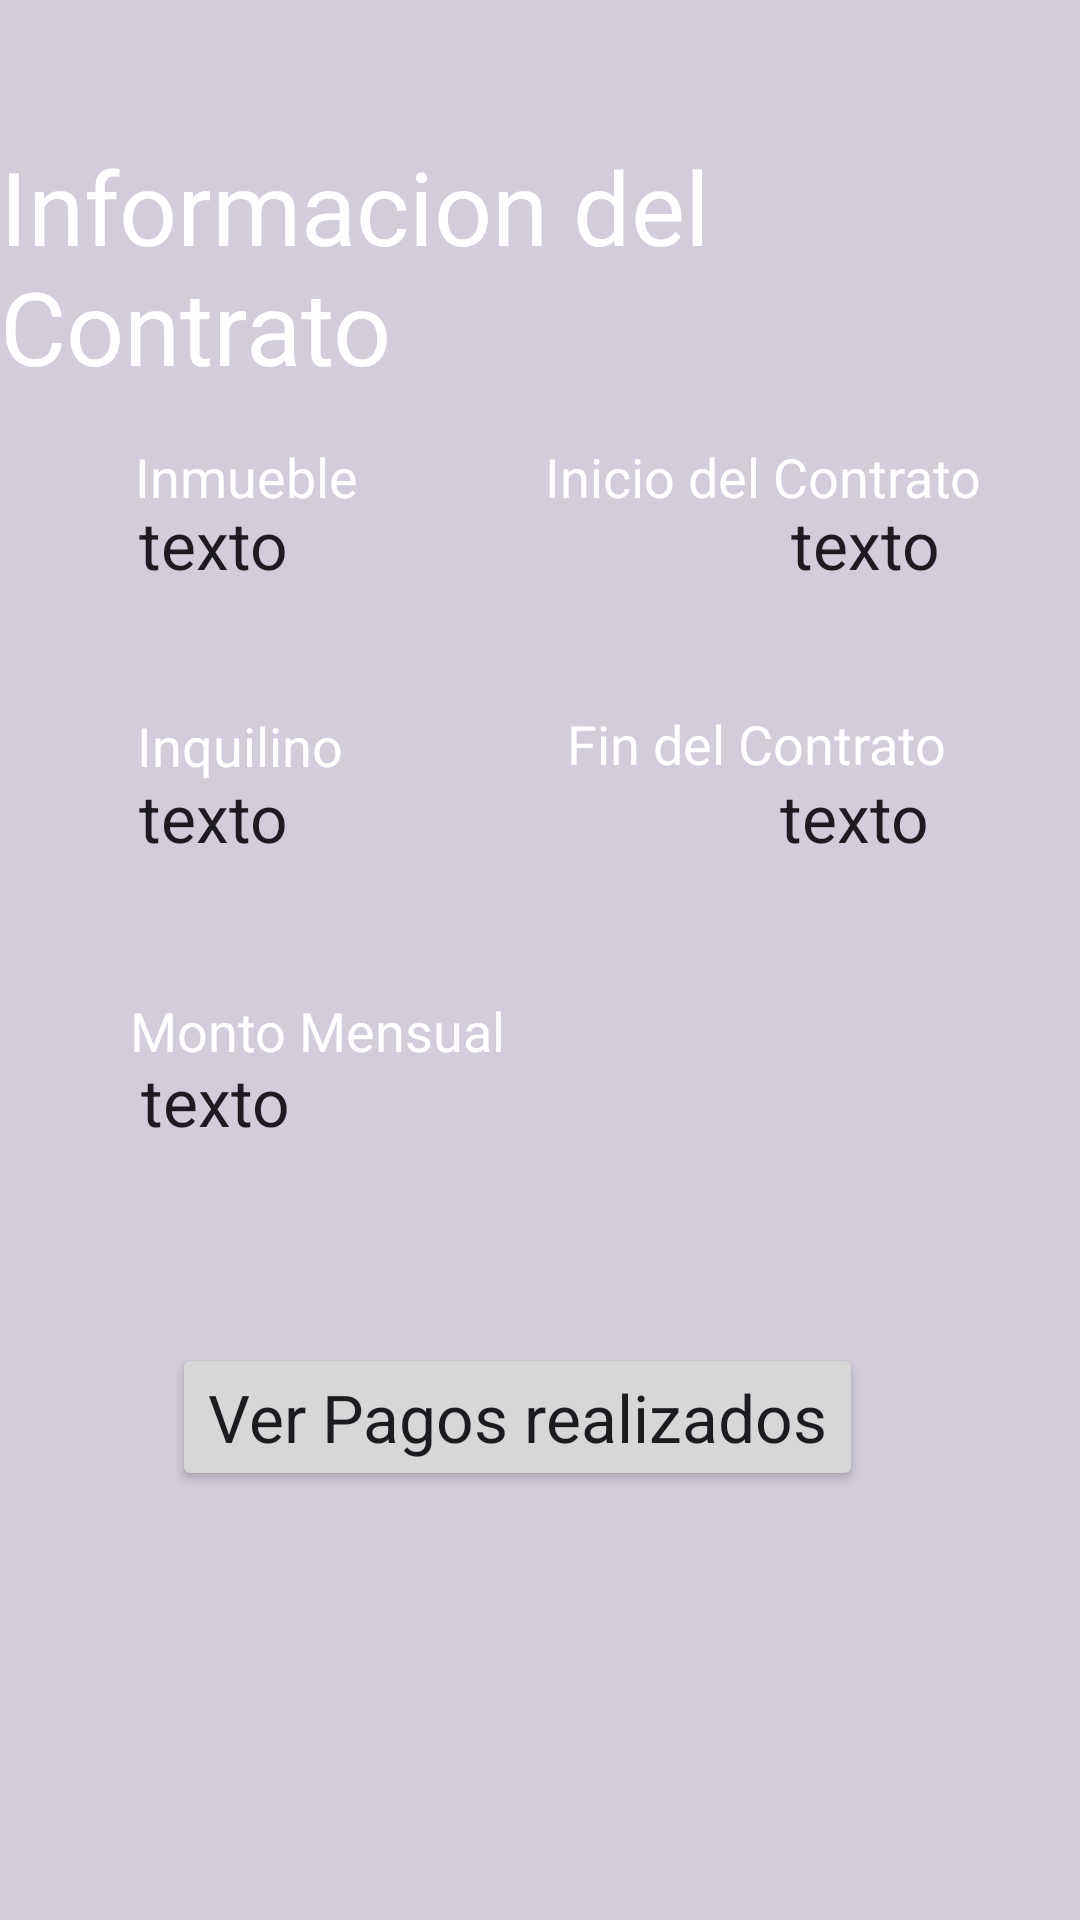

Reconstruct the res/layout file that produces this screen, plus the resources it refers to.
<!-- AndroidManifest.xml: application theme Theme.InombiliariaLavanda -->
<!-- res/layout/fragment_detalle_contrato.xml -->
<?xml version="1.0" encoding="utf-8"?>
<androidx.constraintlayout.widget.ConstraintLayout xmlns:android="http://schemas.android.com/apk/res/android"
    xmlns:app="http://schemas.android.com/apk/res-auto"
    xmlns:tools="http://schemas.android.com/tools"
    android:id="@+id/frameLayout3"
    android:layout_width="match_parent"
    android:layout_height="match_parent"
    tools:context=".Menu.ui.contratos.DetalleContratoFragment"
    android:background="@color/color_fondo">

    <TextView
        android:id="@+id/textView28"
        android:layout_width="wrap_content"
        android:layout_height="wrap_content"
        android:text="Informacion del Contrato"
        android:textAppearance="@style/TextAppearance.AppCompat.Display1"
        android:textColor="@color/white"
        app:layout_constraintBottom_toBottomOf="parent"
        app:layout_constraintEnd_toEndOf="parent"
        app:layout_constraintHorizontal_bias="0.485"
        app:layout_constraintStart_toStartOf="parent"
        app:layout_constraintTop_toTopOf="parent"
        app:layout_constraintVertical_bias="0.083" />

    <TextView
        android:id="@+id/textView34"
        android:layout_width="wrap_content"
        android:layout_height="wrap_content"
        android:text="Inicio del Contrato"
        android:textAppearance="@style/TextAppearance.AppCompat.Medium"
        android:textColor="@color/white"
        app:layout_constraintBottom_toBottomOf="parent"
        app:layout_constraintEnd_toEndOf="parent"
        app:layout_constraintHorizontal_bias="0.848"
        app:layout_constraintStart_toStartOf="parent"
        app:layout_constraintTop_toTopOf="parent"
        app:layout_constraintVertical_bias="0.238" />

    <TextView
        android:id="@+id/textView38"
        android:layout_width="wrap_content"
        android:layout_height="wrap_content"
        android:text="Monto Mensual"
        android:textAppearance="@style/TextAppearance.AppCompat.Medium"
        android:textColor="@color/white"
        app:layout_constraintBottom_toBottomOf="parent"
        app:layout_constraintEnd_toEndOf="parent"
        app:layout_constraintHorizontal_bias="0.185"
        app:layout_constraintStart_toStartOf="parent"
        app:layout_constraintTop_toTopOf="parent"
        app:layout_constraintVertical_bias="0.538" />

    <TextView
        android:id="@+id/tvMontoMensual"
        android:layout_width="wrap_content"
        android:layout_height="wrap_content"
        android:text="texto"
        android:textAppearance="@style/TextAppearance.AppCompat.Large"
        app:layout_constraintBottom_toBottomOf="parent"
        app:layout_constraintEnd_toEndOf="parent"
        app:layout_constraintHorizontal_bias="0.152"
        app:layout_constraintStart_toStartOf="parent"
        app:layout_constraintTop_toTopOf="parent"
        app:layout_constraintVertical_bias="0.577" />

    <TextView
        android:id="@+id/textView39"
        android:layout_width="wrap_content"
        android:layout_height="wrap_content"
        android:text="Inmueble"
        android:textAppearance="@style/TextAppearance.AppCompat.Medium"
        android:textColor="@color/white"
        app:layout_constraintBottom_toBottomOf="parent"
        app:layout_constraintEnd_toEndOf="parent"
        app:layout_constraintHorizontal_bias="0.158"
        app:layout_constraintStart_toStartOf="parent"
        app:layout_constraintTop_toTopOf="parent"
        app:layout_constraintVertical_bias="0.238" />

    <Button
        android:id="@+id/button"
        android:layout_width="wrap_content"
        android:layout_height="wrap_content"
        android:text="Ver Pagos realizados"
        android:textAppearance="@style/TextAppearance.AppCompat.Large"
        app:layout_constraintBottom_toBottomOf="parent"
        app:layout_constraintEnd_toEndOf="parent"
        app:layout_constraintHorizontal_bias="0.443"
        app:layout_constraintStart_toStartOf="parent"
        app:layout_constraintTop_toTopOf="parent"
        app:layout_constraintVertical_bias="0.758" />

    <TextView
        android:id="@+id/tvInmueble"
        android:layout_width="wrap_content"
        android:layout_height="wrap_content"
        android:text="texto"
        android:textAppearance="@style/TextAppearance.AppCompat.Large"
        app:layout_constraintBottom_toBottomOf="parent"
        app:layout_constraintEnd_toEndOf="parent"
        app:layout_constraintHorizontal_bias="0.149"
        app:layout_constraintStart_toStartOf="parent"
        app:layout_constraintTop_toTopOf="parent"
        app:layout_constraintVertical_bias="0.273" />

    <TextView
        android:id="@+id/tvInicioContrato"
        android:layout_width="wrap_content"
        android:layout_height="wrap_content"
        android:text="texto"
        android:textAppearance="@style/TextAppearance.AppCompat.Large"
        app:layout_constraintBottom_toBottomOf="parent"
        app:layout_constraintEnd_toEndOf="parent"
        app:layout_constraintHorizontal_bias="0.85"
        app:layout_constraintStart_toStartOf="parent"
        app:layout_constraintTop_toTopOf="parent"
        app:layout_constraintVertical_bias="0.273" />

    <TextView
        android:id="@+id/tvFinContrato"
        android:layout_width="wrap_content"
        android:layout_height="wrap_content"
        android:text="texto"
        android:textAppearance="@style/TextAppearance.AppCompat.Large"
        app:layout_constraintBottom_toBottomOf="parent"
        app:layout_constraintEnd_toEndOf="parent"
        app:layout_constraintHorizontal_bias="0.839"
        app:layout_constraintStart_toStartOf="parent"
        app:layout_constraintTop_toTopOf="parent"
        app:layout_constraintVertical_bias="0.422" />

    <TextView
        android:id="@+id/textView40"
        android:layout_width="wrap_content"
        android:layout_height="wrap_content"
        android:text="Inquilino"
        android:textAppearance="@style/TextAppearance.AppCompat.Medium"
        android:textColor="@color/white"
        app:layout_constraintBottom_toBottomOf="parent"
        app:layout_constraintEnd_toEndOf="parent"
        app:layout_constraintHorizontal_bias="0.157"
        app:layout_constraintStart_toStartOf="parent"
        app:layout_constraintTop_toTopOf="parent"
        app:layout_constraintVertical_bias="0.384" />

    <TextView
        android:id="@+id/tvInquilino"
        android:layout_width="wrap_content"
        android:layout_height="wrap_content"
        android:text="texto"
        android:textAppearance="@style/TextAppearance.AppCompat.Large"
        app:layout_constraintBottom_toBottomOf="parent"
        app:layout_constraintEnd_toEndOf="parent"
        app:layout_constraintHorizontal_bias="0.149"
        app:layout_constraintStart_toStartOf="parent"
        app:layout_constraintTop_toTopOf="parent"
        app:layout_constraintVertical_bias="0.422" />

    <TextView
        android:id="@+id/textView36"
        android:layout_width="wrap_content"
        android:layout_height="wrap_content"
        android:text="Fin del Contrato"
        android:textAppearance="@style/TextAppearance.AppCompat.Medium"
        android:textColor="@color/white"
        app:layout_constraintBottom_toBottomOf="parent"
        app:layout_constraintEnd_toEndOf="parent"
        app:layout_constraintHorizontal_bias="0.81"
        app:layout_constraintStart_toStartOf="parent"
        app:layout_constraintTop_toTopOf="parent"
        app:layout_constraintVertical_bias="0.383" />

</androidx.constraintlayout.widget.ConstraintLayout>
<!-- resources referenced by this layout -->
<resources>
  <color name="color_fondo">#d2ccdb</color>
  <color name="white">#FFFFFFFF</color>
  <style name="Theme.InombiliariaLavanda" parent="Base.Theme.InombiliariaLavanda" />
  <style name="Base.Theme.InombiliariaLavanda" parent="Theme.Material3.DayNight.NoActionBar">
          
          
      </style>
</resources>
